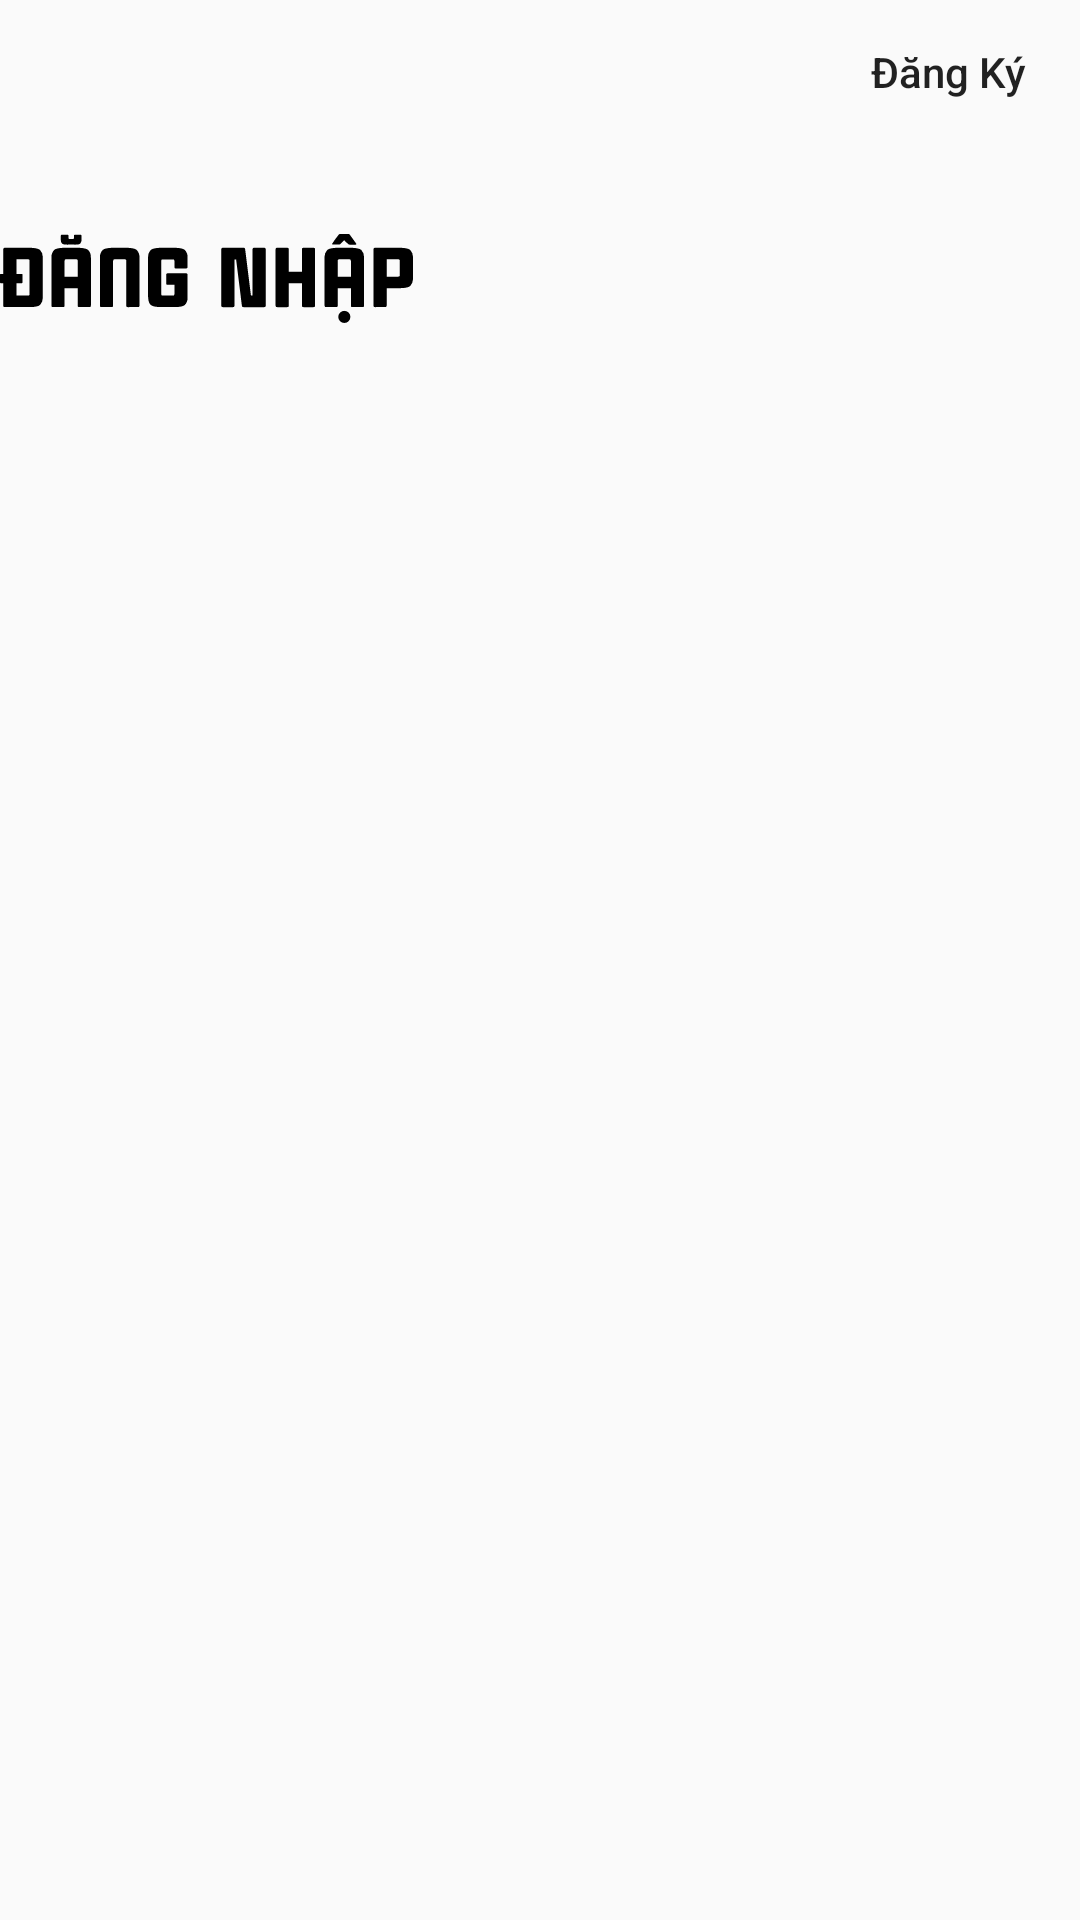

Produce the Android XML layout that renders to this screen, including the resource entries it uses.
<!-- AndroidManifest.xml: application theme Theme.AppCompat.Light.NoActionBar -->
<!-- res/layout/switch_login_register.xml -->
<?xml version="1.0" encoding="utf-8"?>
<FrameLayout xmlns:android="http://schemas.android.com/apk/res/android"
    xmlns:tools="http://schemas.android.com/tools"
    android:layout_width="match_parent"
    android:layout_height="match_parent"
    android:layout_marginHorizontal="10dp"
    tools:context=".SwitchLoginFragment">
    
    <LinearLayout
        android:layout_width="match_parent"
        android:layout_height="match_parent"
        android:orientation="vertical"
        android:gravity="center_horizontal">
        <LinearLayout
            android:layout_width="match_parent"
            android:layout_height="wrap_content"
            android:orientation="vertical">
            <Button
                android:id="@+id/Switch_login_btn"
                android:layout_width="wrap_content"
                android:layout_height="wrap_content"
                android:text="Đăng Ký"
                android:textAllCaps="false"
                android:background="@android:color/transparent"
                android:layout_gravity="end"/>
            <ImageView
                android:id="@+id/Switch_login_Title"
                android:layout_marginTop="30dp"
                android:src="@drawable/ic_login_text"
                android:layout_width="wrap_content"
                android:layout_height="wrap_content"/>
        </LinearLayout>
        <FrameLayout
            android:id="@+id/Switch_login_frame"
            android:layout_width="match_parent"
            android:layout_height="match_parent"

            android:layout_marginTop="10dp"
            android:foregroundGravity="center_horizontal|top">

        </FrameLayout>

    </LinearLayout>
</FrameLayout>
<!-- resources referenced by this layout -->
<resources>
  <!-- drawable ic_login_text: vector/xml drawable (drawable, 5348 chars, omitted) -->
</resources>
